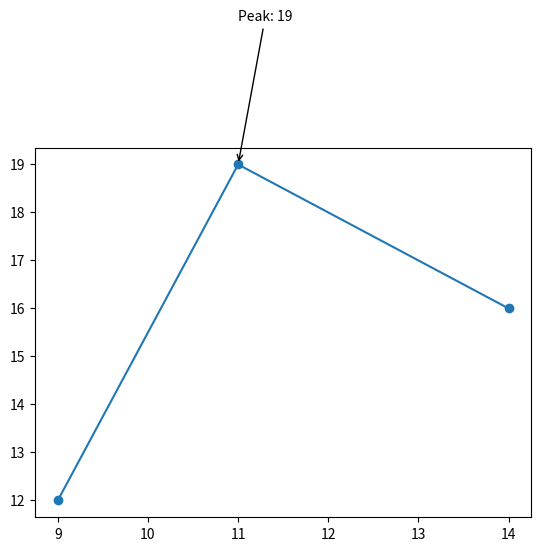

This chart was generated by the following Python code:
import matplotlib.pyplot as plt

def busiest_hour(hours, counts):
    fig, ax = plt.subplots()
    ax.plot(hours, counts, marker="o")
    peak_index = list(counts).index(max(counts))
    peak_hour = hours[peak_index]
    peak_count = counts[peak_index]
    ax.annotate(f"Peak: {peak_count}", xy=(peak_hour, peak_count),
                xytext=(peak_hour, peak_count + 3), arrowprops={"arrowstyle": "->"})
    return fig

fig = busiest_hour([9, 11, 14], [12, 19, 16])
plt.show()
